Image classification data set "kiwi" (yugan-tano/farm-guardian on GitHub). Class labels (4): brown spot, gray mold, healthy, ulcer.

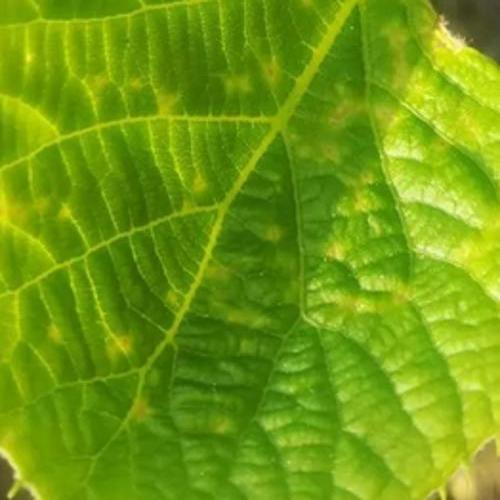
Label: ulcer

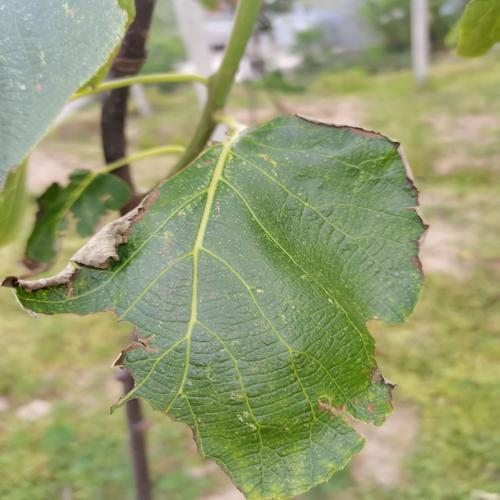
Label: gray mold

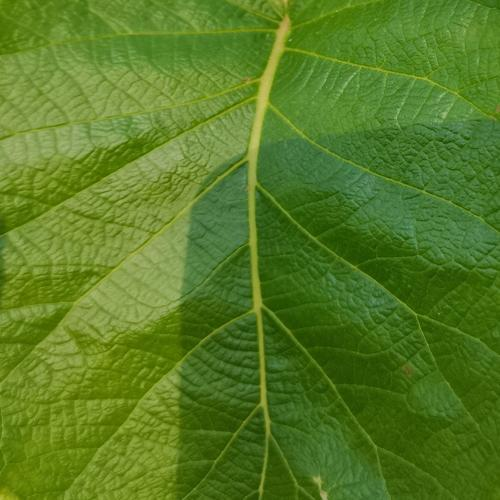
Label: healthy

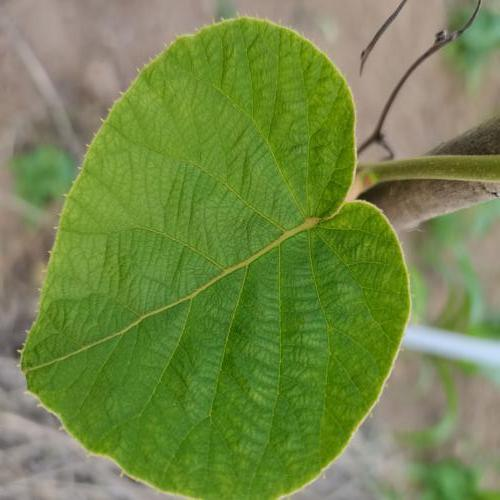
Label: healthy

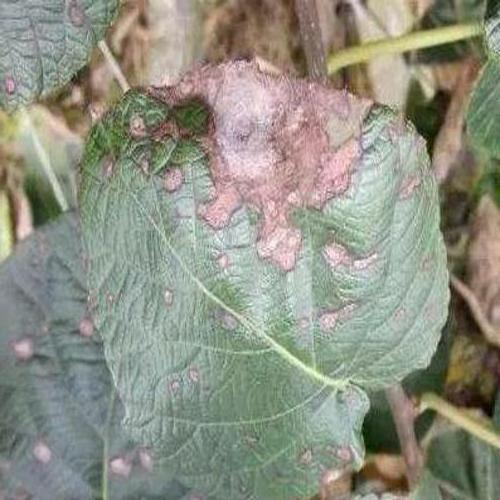
Label: brown spot

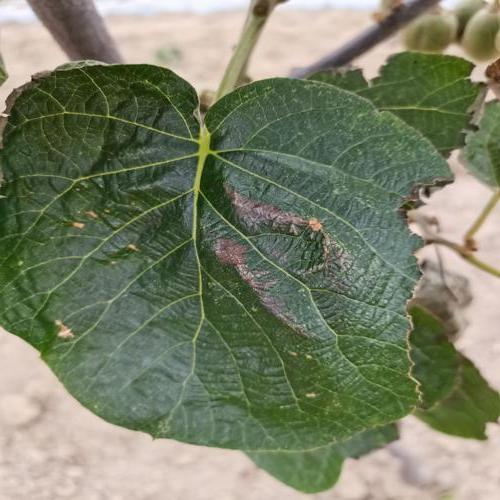
Label: brown spot
